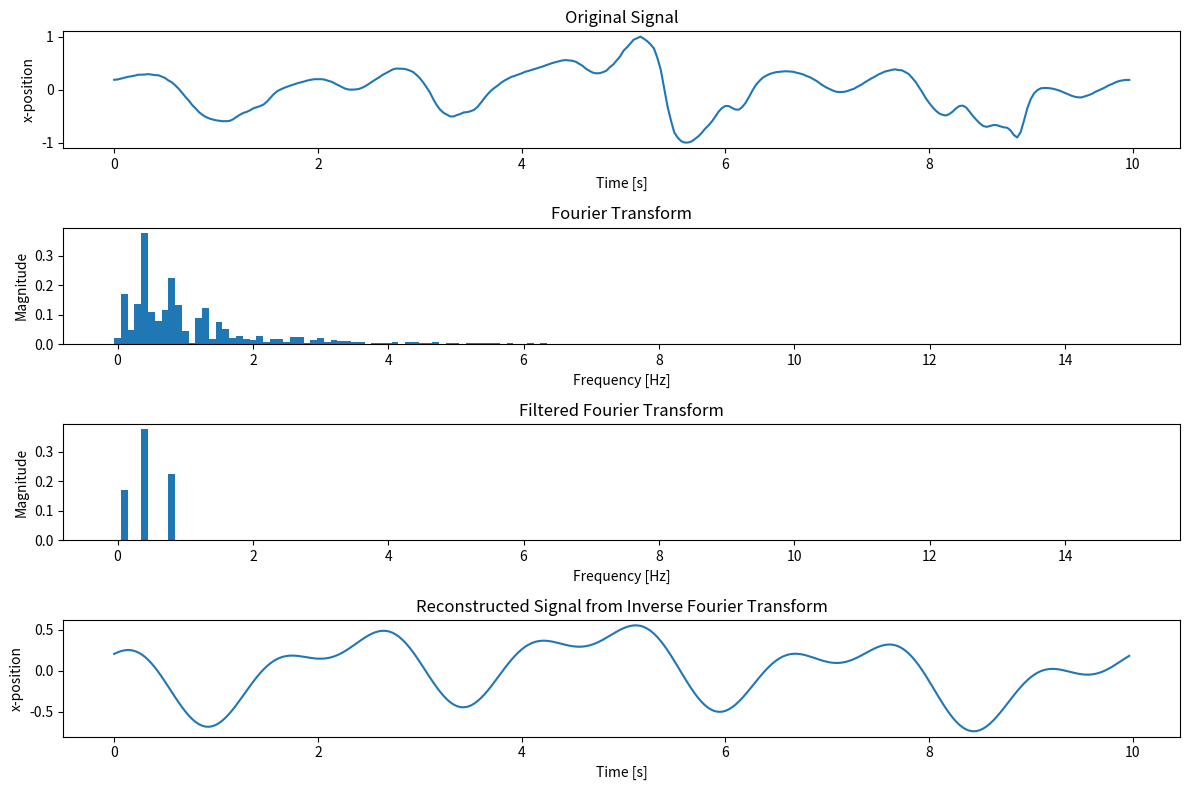

This chart was generated by the following Python code:
import math
import numpy as np
from scipy.fft import fft, ifft, fftfreq
import matplotlib.pyplot as plt

############# TWEAK THIS
Highest_freqs = 3
smooth_values = [53.327139997284796, 53.575198239959434, 54.31093332434221, 55.04710723227917, 55.78347715221984, 56.289164355732126, 56.80087791275838, 57.614583438858325, 57.68611040842022, 57.76038166184553, 58.16171024065662, 57.749597505261036, 57.30801581742793, 57.184445651120114, 56.079185132666105, 54.844629569316, 52.74348967546007, 51.147252016446856, 48.579477141683526, 45.72157116341558, 42.35119424054136, 38.77548164856496, 35.64140848728713, 31.861833033634557, 28.93194242275872, 25.761633042613866, 23.512168662285568, 21.742584271381336, 20.451129362152177, 19.58987223744984, 18.872312690442747, 18.463496792414645, 18.106412815809072, 18.153500650740618, 18.35999006756218, 19.672849831638924, 21.718090002869836, 23.51216866228555, 25.110002745455887, 26.028023862071613, 27.329583624838442, 29.05150149554342, 30.049078178211346, 30.99761466412355, 32.3039170509053, 34.75591255354137, 37.97603430384338, 41.10303801989639, 43.56052932728234, 45.05796007155846, 46.38995452275715, 47.45085263777103, 48.48754420214087, 49.42352752587327, 50.406909390735386, 51.14331318601058, 51.92852134714815, 52.7672253139538, 53.349810714725535, 53.82037955202106, 53.82037955202106, 53.82037955202106, 53.45805811416539, 52.50662467637607, 51.688996903139035, 50.219024925445545, 48.72942515831347, 47.188959015938195, 45.84527397420536, 45.09475379916575, 44.957658484386116, 45.077847478608824, 45.462368706021444, 46.505876308038765, 47.977372377646034, 49.74145513307692, 51.7414352936864, 53.583700423298936, 55.2837878665527, 57.383790377529095, 58.87384155263244, 60.500722796006954, 62.05036609613643, 62.85604607232161, 62.780915821900194, 62.69530259875193, 62.29751913344275, 61.25490297986284, 60.04902968352519, 57.632216248822196, 54.84462956931599, 51.13222249767931, 47.05258931094677, 42.596144076394246, 36.86386206390984, 31.861833033634543, 28.00163481263642, 25.328774328888198, 23.725698821996783, 22.16081373949726, 22.174559553904363, 23.35438598229524, 24.328042115567253, 25.621995944606983, 25.83945456236855, 26.6273799852496, 27.740001877992146, 30.216030169936833, 33.726559626960395, 37.53047658457276, 41.00546803526573, 44.04847739755713, 46.41620051819095, 48.48907915530354, 50.83546173111888, 52.74348967546007, 54.27549704570297, 55.78619444661105, 56.693658252994354, 57.78086713592196, 58.74813973226567, 60.06931634860945, 60.823745682163924, 61.69924423399363, 62.62973909999577, 63.4883594567693, 64.41230334027945, 65.40877998094196, 66.48599914561224, 67.52089688429007, 68.29695227025935, 69.00192171405982, 69.77719545412398, 70.0573562165065, 69.76386472606397, 69.44155183714027, 68.60519889701837, 66.840367649596, 65.13579342371284, 62.61427015046494, 60.905950130495725, 59.38938261603566, 58.81559328975105, 58.94017169756499, 59.81985458686226, 61.058859763023015, 64.0078875206055, 66.30784714082411, 69.68038882579675, 73.0941441763892, 77.89200596611694, 80.7689565930557, 83.94970769806504, 87.38289141448946, 88.60351381231494, 90.0, 88.29018595585848, 86.19624501061122, 83.41293034592277, 79.9461989570076, 71.9936899097801, 61.99211260496584, 46.57607621523011, 30.647462658534234, 18.872312690442747, 8.453683344858863, 4.189475188788498, 1.186848531081027, 0.0, 0.0, 0.7993686280771579, 2.846499746772403, 5.041350243404162, 8.012105917092203, 11.489104571974014, 14.379636296746547, 17.64002191583416, 21.711628585204906, 26.075566867932835, 29.221305196831427, 31.066648855623697, 31.032489439977457, 29.469794606886225, 28.037338899693765, 27.96552683823663, 30.14608680022499, 33.781367380647524, 38.74959406657162, 44.10283858551753, 48.856766724151925, 52.19077635553962, 54.94068924619316, 56.67959190233327, 58.15852260977819, 59.04189589029389, 59.811281165731664, 60.10416304052887, 60.40920633541744, 60.58015975797622, 60.367804696625015, 60.145657964447864, 59.343816837967104, 58.67385625751849, 57.79859614748919, 56.45783993382023, 55.484435623708684, 53.82037955202106, 52.12501634890181, 49.995065918174866, 48.09905949867435, 46.46515120380802, 45.11079484613339, 43.795368241549674, 43.01526169939038, 42.92632459884253, 43.0803255208482, 43.79250727836304, 44.819278328652395, 45.833654744548035, 47.52356600206314, 49.01543705944674, 50.902564151637996, 52.63434160936035, 54.42278061353508, 55.879688008514556, 57.661970758137, 58.91256508106202, 60.257996730959356, 60.99577764943652, 61.5943564238141, 62.25320908103179, 61.554010485644916, 61.41304195478164, 59.93001262883984, 58.3014025089556, 55.14211683282882, 51.776015442394566, 47.333455645144646, 42.916554546686896, 38.00197388737069, 33.92661038202707, 30.247883160866223, 27.146714234583353, 24.76263193907473, 23.545064736724793, 22.970997511158732, 24.201629432789414, 26.338810380508956, 29.066710034590617, 31.086810222549353, 31.337096472835288, 29.671371356229454, 26.137238525448936, 22.358137207602585, 19.159303423938873, 16.246218098658918, 14.042953754188844, 13.33745410590422, 14.014405690460038, 14.888954898723005, 14.755592381330038, 13.789067350280565, 12.947752180602459, 12.612070045653901, 10.429462515772501, 6.434112663457955, 4.296500374907096, 8.734314704366593, 18.68353531517572, 29.275523879710285, 37.01474670826285, 41.902308957794816, 44.621308865219824, 46.13355852175464, 46.38351782653877, 46.30671881740745, 45.978390689255136, 45.37226815493556, 44.55950058710012, 43.51753812094929, 42.21761436544638, 41.04661771713236, 39.76105603229209, 38.87640994674529, 38.389591316531806, 38.389591316531806, 39.321529890472995, 40.24634102186784, 41.376405092889385, 43.049393304677025, 44.32397497683801, 45.62090318061189, 47.05258931094677, 48.6632790301428, 49.8138921280983, 51.18410119623457, 52.269446180699276, 52.82222630485672, 53.20939943168983, 53.200146059498806]

############################


def Normalize(data):

    min_val = np.min(data)
    max_val = np.max(data)
    normalized_data = ((data - min_val) / (max_val - min_val) - 0.5 ) * 2
    return normalized_data

smooth_values = Normalize(smooth_values)

# Frame rate of the camera in frames per second
frame_rate = 30.0  
sampling_interval = 1.0 / frame_rate  # Sampling interval in seconds

# Perform the Fourier transform
N = len(smooth_values)
y_fft = fft(smooth_values)
yf = fftfreq(N, sampling_interval)[:N//2]
y_fft_magnitude = 2.0/N * np.abs(y_fft[0:N//2])

# Generate time vector based on sampling interval
time_vector = np.arange(N) * sampling_interval


# FILTER
magnitudes = np.abs(y_fft)
top_indices = np.argsort(magnitudes)[-Highest_freqs*2:]   


filtered_y_fft = np.copy(y_fft)
filtered_y_fft = np.zeros_like(y_fft)
filtered_y_fft[top_indices] = y_fft[top_indices]


# Perform the inverse Fourier transform
reconstructed_signal = ifft(filtered_y_fft).real

# Plot the original signal
plt.figure(figsize=(12, 8))

plt.subplot(4, 1, 1)
plt.plot(time_vector, smooth_values)
plt.title('Original Signal')
plt.xlabel('Time [s]')
plt.ylabel('x-position')

# Plot the Fourier transform magnitude
plt.subplot(4, 1, 2)
plt.bar(yf[:N], y_fft_magnitude[:N], width=0.1)
plt.title('Fourier Transform')
plt.xlabel('Frequency [Hz]')
plt.ylabel('Magnitude')

plt.subplot(4, 1, 3)
plt.bar(yf[:N//2], 2.0/N * np.abs(filtered_y_fft[:N//2]), width=0.1)
plt.title('Filtered Fourier Transform')
plt.xlabel('Frequency [Hz]')
plt.ylabel('Magnitude')

# Plot the reconstructed signal
plt.subplot(4, 1, 4)
plt.plot(time_vector, reconstructed_signal)
plt.title('Reconstructed Signal from Inverse Fourier Transform')
plt.xlabel('Time [s]')
plt.ylabel('x-position')

plt.tight_layout()
plt.show()
